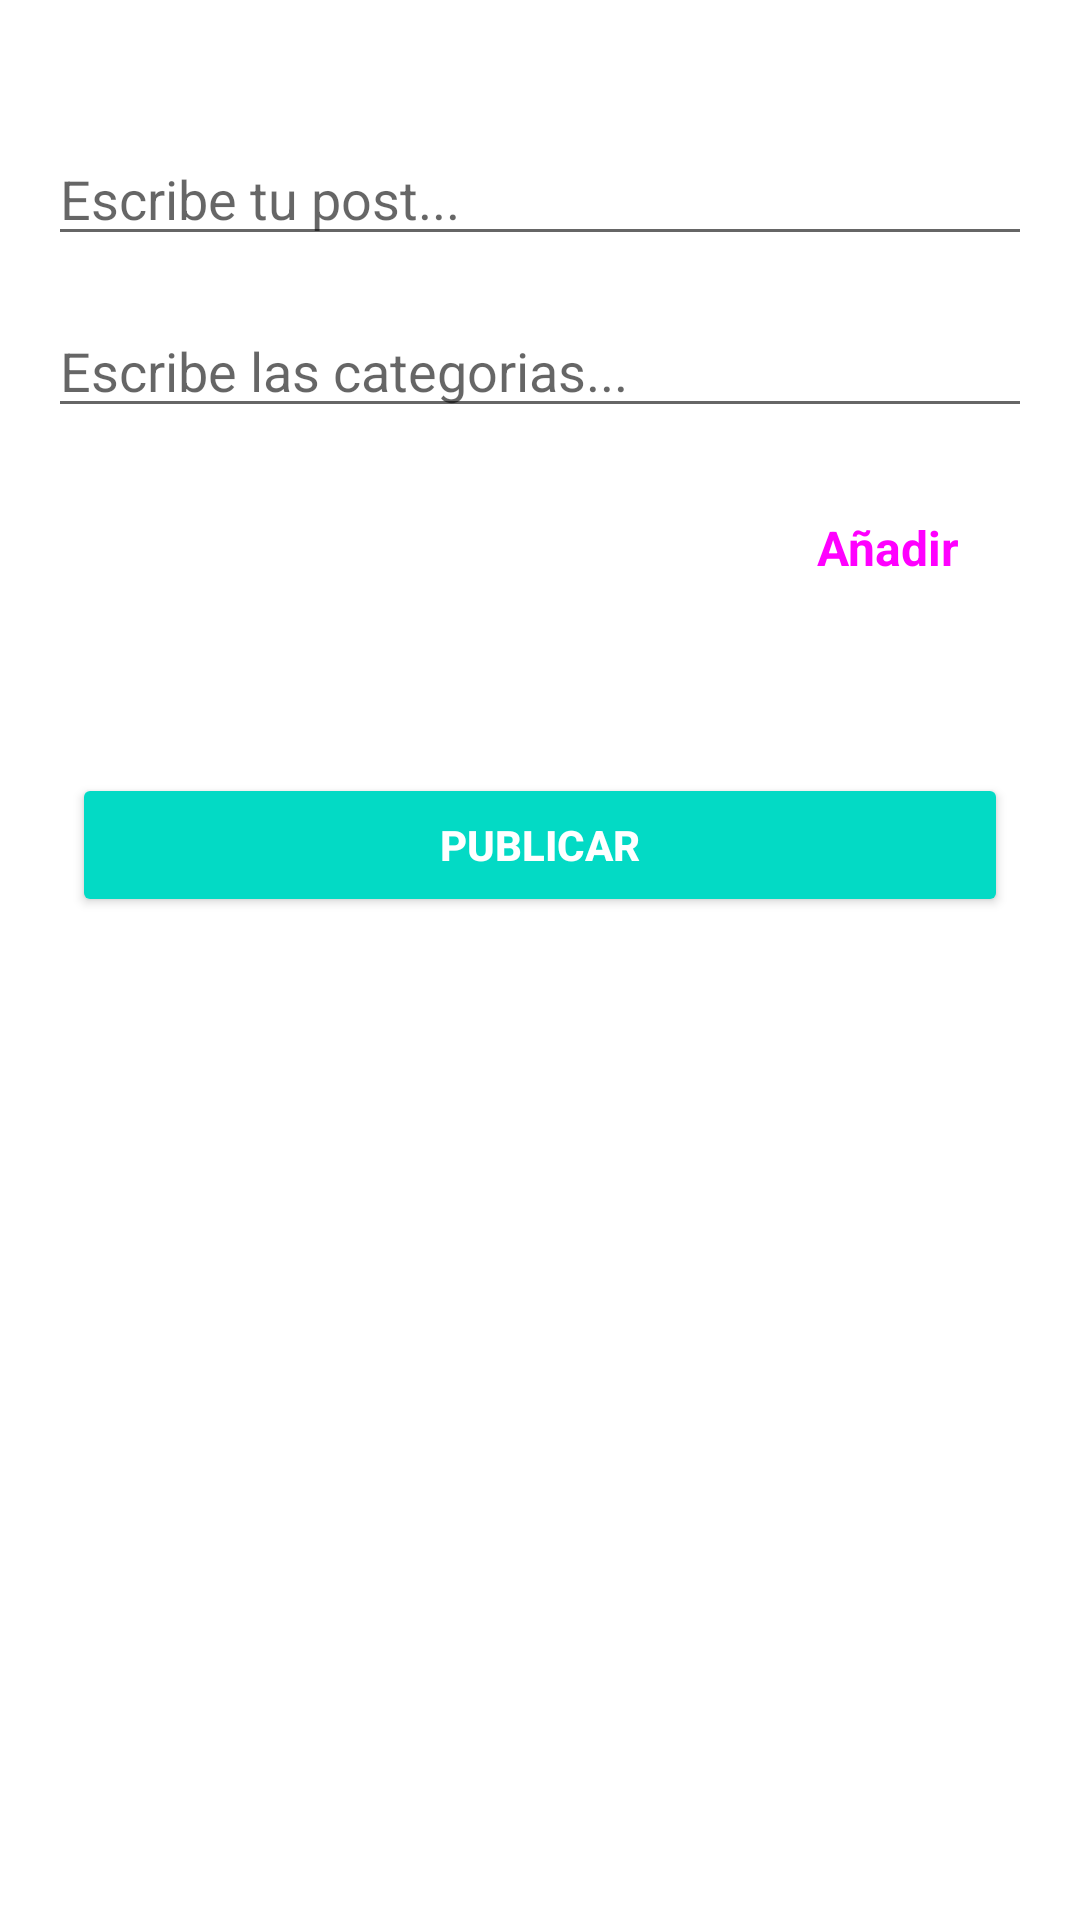

Here is an Android app screen rendered from its layout file. Give the layout XML and the strings, colors and styles it references.
<!-- AndroidManifest.xml: application theme Theme.AppEducaSocial -->
<!-- res/layout/activity_crear_post.xml -->
<?xml version="1.0" encoding="utf-8"?>
<androidx.constraintlayout.widget.ConstraintLayout xmlns:android="http://schemas.android.com/apk/res/android"
    xmlns:app="http://schemas.android.com/apk/res-auto"
    xmlns:tools="http://schemas.android.com/tools"
    android:layout_width="match_parent"
    android:layout_height="match_parent"
    tools:context=".CrearPostActivity">

    <Button
        android:id="@+id/btnPublicar"
        style="@style/Widget.AppCompat.Button.Colored"
        android:layout_width="0dp"
        android:layout_height="wrap_content"
        android:layout_marginLeft="24dp"
        android:layout_marginTop="24dp"
        android:layout_marginRight="24dp"
        android:text="Publicar"
        android:textStyle="bold"
        app:layout_constraintEnd_toEndOf="parent"
        app:layout_constraintStart_toStartOf="parent"
        app:layout_constraintTop_toBottomOf="@+id/categoriasAdd" />

    <EditText
        android:id="@+id/escribirPost_text"
        android:layout_width="0dp"
        android:layout_height="wrap_content"
        android:layout_marginStart="16dp"
        android:layout_marginTop="44dp"
        android:layout_marginEnd="16dp"
        android:ems="10"
        android:gravity="start|top"
        android:hint="Escribe tu post..."
        android:inputType="textMultiLine"
        app:layout_constraintEnd_toEndOf="parent"
        app:layout_constraintHorizontal_bias="0.0"
        app:layout_constraintStart_toStartOf="parent"
        app:layout_constraintTop_toTopOf="parent" />

    <EditText
        android:id="@+id/categoriaTxt"
        android:layout_width="0dp"
        android:layout_height="wrap_content"
        android:layout_marginStart="16dp"
        android:layout_marginTop="16dp"
        android:layout_marginEnd="16dp"
        android:ems="10"
        android:hint="Escribe las categorias..."
        android:inputType="textPersonName"
        app:layout_constraintEnd_toEndOf="parent"
        app:layout_constraintStart_toStartOf="parent"
        app:layout_constraintTop_toBottomOf="@+id/escribirPost_text" />

    <Button
        android:id="@+id/addCategoria"
        style="@style/Widget.Material3.Button"
        android:layout_width="wrap_content"
        android:layout_height="wrap_content"
        android:layout_marginTop="16dp"
        android:layout_marginEnd="16dp"
        android:backgroundTint="@color/teal_700"
        android:text="Añadir"
        android:textSize="16sp"
        android:textStyle="bold"
        app:layout_constraintEnd_toEndOf="parent"
        app:layout_constraintTop_toBottomOf="@+id/categoriaTxt" />

    <TextView
        android:id="@+id/categoriasAdd"
        android:layout_width="wrap_content"
        android:layout_height="wrap_content"
        android:textSize="20sp"
        app:layout_constraintEnd_toEndOf="parent"
        app:layout_constraintStart_toStartOf="parent"
        app:layout_constraintTop_toBottomOf="@+id/addCategoria" />

</androidx.constraintlayout.widget.ConstraintLayout>
<!-- resources referenced by this layout -->
<resources>
  <style name="Theme.AppEducaSocial" parent="Theme.MaterialComponents.DayNight.NoActionBar">
          
          <item name="colorPrimary">@color/purple_500</item>
          <item name="colorPrimaryVariant">@color/purple_700</item>
          <item name="colorOnPrimary">@color/white</item>
          
          <item name="colorSecondary">@color/teal_200</item>
          <item name="colorSecondaryVariant">@color/teal_700</item>
          <item name="colorOnSecondary">@color/black</item>
          
          <item name="android:statusBarColor" tools:targetApi="l">?attr/colorPrimaryVariant</item>
          
      </style>
  <!-- not gathered from this repository: default colours our renderer supplied (Android Studio template values) -->
  <color name="purple_500">#FF6200EE</color>
  <color name="purple_700">#FF3700B3</color>
  <color name="teal_200">#FF03DAC5</color>
  <color name="teal_700">#FF018786</color>
  <color name="black">#FF000000</color>
  <color name="white">#FFFFFFFF</color>
</resources>
